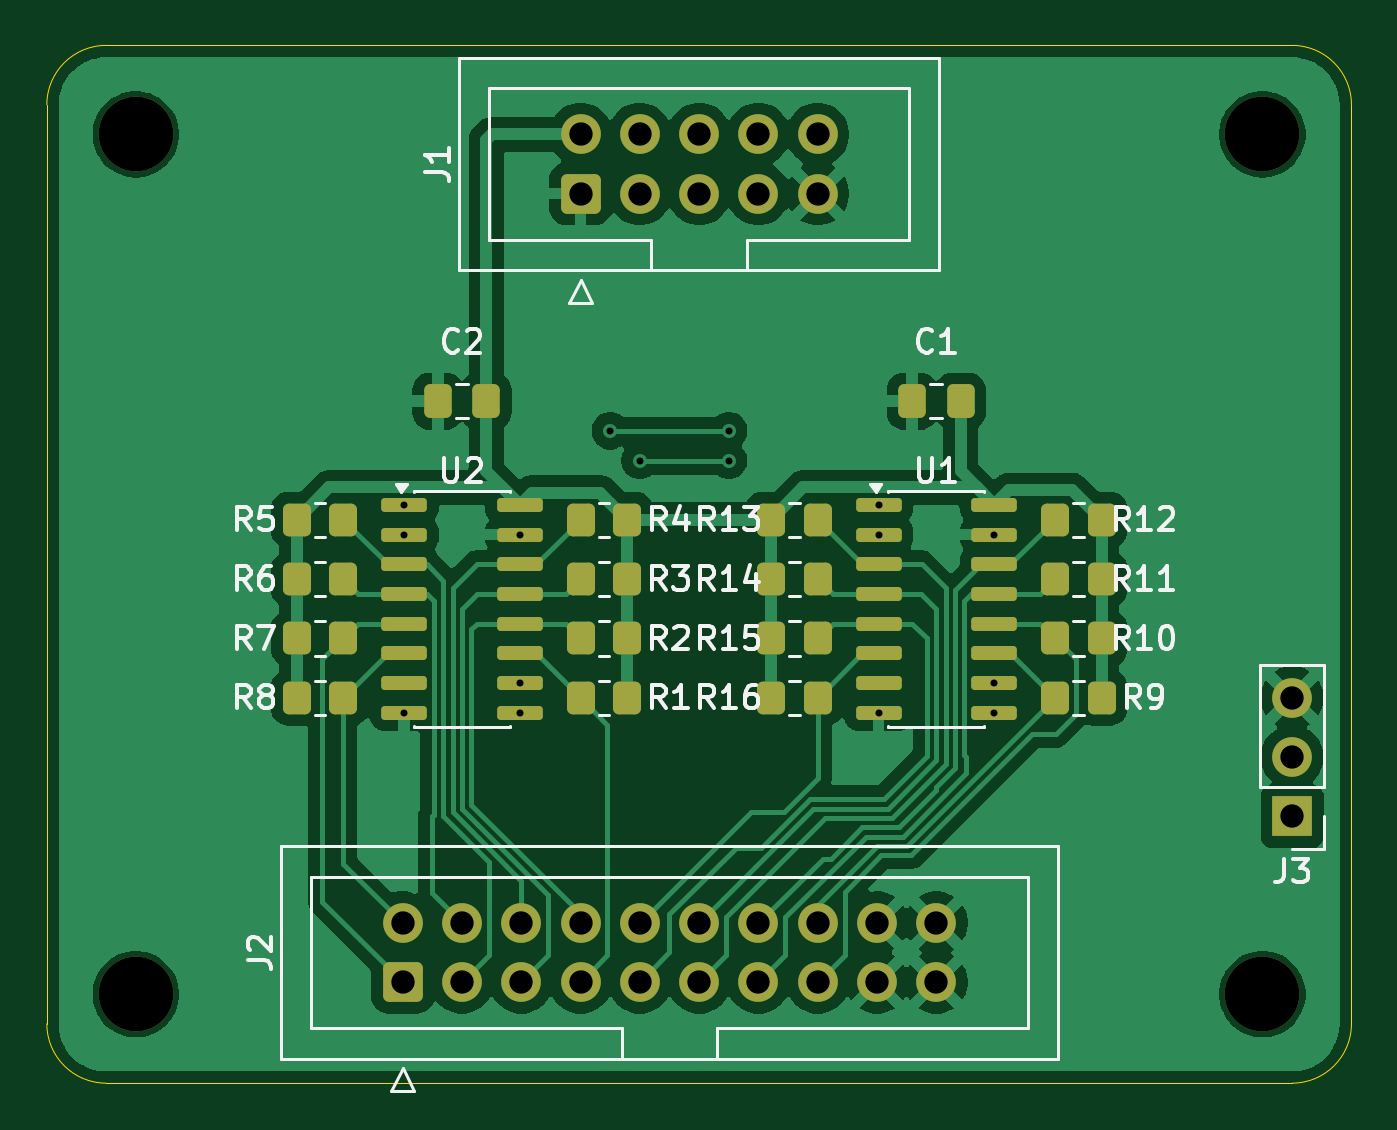
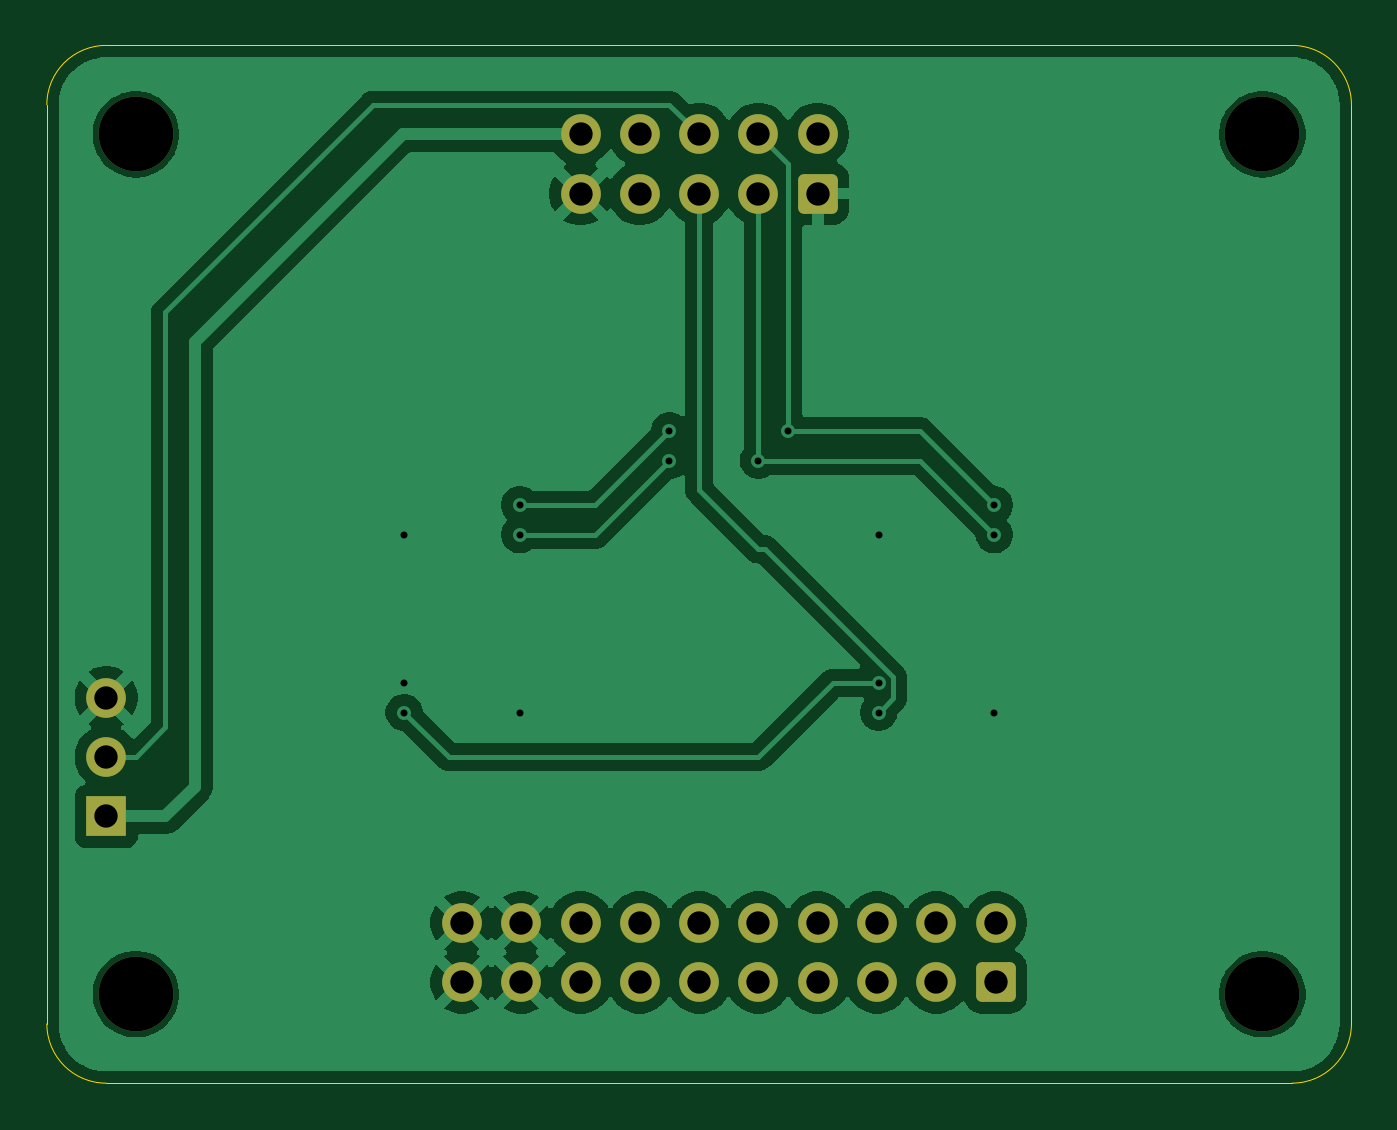
Circuit board: 11 layer files. Board 55.9 x 44.5 mm.
- bottom_copper: pads-B_Cu.gbr (59397 bytes)
- bottom_mask: pads-B_Mask.gbr (2312 bytes)
- paste: pads-B_Paste.gbr (447 bytes)
- bottom_silk: pads-B_Silkscreen.gbr (448 bytes)
- outline: pads-Edge_Cuts.gbr (979 bytes)
- top_copper: pads-F_Cu.gbr (79691 bytes)
- top_mask: pads-F_Mask.gbr (4845 bytes)
- paste: pads-F_Paste.gbr (3510 bytes)
- top_silk: pads-F_Silkscreen.gbr (31904 bytes)
- drill: pads-NPTH.drl (393 bytes)
- drill: pads-PTH.drl (1144 bytes)

=== bottom_copper: pads-B_Cu.gbr (59397 bytes, source omitted) ===
=== bottom_mask: pads-B_Mask.gbr (2312 bytes, source withheld) ===
=== paste: pads-B_Paste.gbr ===
%TF.GenerationSoftware,KiCad,Pcbnew,9.0.7*%
%TF.CreationDate,2026-11-26T17:19:06+00:00*%
%TF.ProjectId,pads,70616473-2e6b-4696-9361-645f70636258,rev?*%
%TF.SameCoordinates,Original*%
%TF.FileFunction,Paste,Bot*%
%TF.FilePolarity,Positive*%
%FSLAX46Y46*%
G04 Gerber Fmt 4.6, Leading zero omitted, Abs format (unit mm)*
G04 Created by KiCad (PCBNEW 9.0.7) date 2026-11-26 17:19:06*
%MOMM*%
%LPD*%
G01*
G04 APERTURE LIST*
G04 APERTURE END LIST*
M02*

=== bottom_silk: pads-B_Silkscreen.gbr ===
%TF.GenerationSoftware,KiCad,Pcbnew,9.0.7*%
%TF.CreationDate,2026-11-26T17:19:06+00:00*%
%TF.ProjectId,pads,70616473-2e6b-4696-9361-645f70636258,rev?*%
%TF.SameCoordinates,Original*%
%TF.FileFunction,Legend,Bot*%
%TF.FilePolarity,Positive*%
%FSLAX46Y46*%
G04 Gerber Fmt 4.6, Leading zero omitted, Abs format (unit mm)*
G04 Created by KiCad (PCBNEW 9.0.7) date 2026-11-26 17:19:06*
%MOMM*%
%LPD*%
G01*
G04 APERTURE LIST*
G04 APERTURE END LIST*
M02*

=== outline: pads-Edge_Cuts.gbr ===
%TF.GenerationSoftware,KiCad,Pcbnew,9.0.7*%
%TF.CreationDate,2026-11-26T17:19:06+00:00*%
%TF.ProjectId,pads,70616473-2e6b-4696-9361-645f70636258,rev?*%
%TF.SameCoordinates,Original*%
%TF.FileFunction,Profile,NP*%
%FSLAX46Y46*%
G04 Gerber Fmt 4.6, Leading zero omitted, Abs format (unit mm)*
G04 Created by KiCad (PCBNEW 9.0.7) date 2026-11-26 17:19:06*
%MOMM*%
%LPD*%
G01*
G04 APERTURE LIST*
%TA.AperFunction,Profile*%
%ADD10C,0.050000*%
%TD*%
G04 APERTURE END LIST*
D10*
X129540000Y-72390000D02*
X129540000Y-111760000D01*
X73660000Y-72390000D02*
X73660000Y-111760000D01*
X127000000Y-69850000D02*
G75*
G02*
X129540000Y-72390000I0J-2540000D01*
G01*
X129540000Y-111760000D02*
G75*
G02*
X127000000Y-114300000I-2540000J0D01*
G01*
X76200000Y-114300000D02*
G75*
G02*
X73660000Y-111760000I0J2540000D01*
G01*
X73660000Y-72390000D02*
G75*
G02*
X76200000Y-69850000I2540000J0D01*
G01*
X76200000Y-114300000D02*
X127000000Y-114300000D01*
X127000000Y-69850000D02*
X76200000Y-69850000D01*
M02*

=== top_copper: pads-F_Cu.gbr (79691 bytes, source omitted) ===
=== top_mask: pads-F_Mask.gbr ===
%TF.GenerationSoftware,KiCad,Pcbnew,9.0.7*%
%TF.CreationDate,2026-11-26T17:19:06+00:00*%
%TF.ProjectId,pads,70616473-2e6b-4696-9361-645f70636258,rev?*%
%TF.SameCoordinates,Original*%
%TF.FileFunction,Soldermask,Top*%
%TF.FilePolarity,Negative*%
%FSLAX46Y46*%
G04 Gerber Fmt 4.6, Leading zero omitted, Abs format (unit mm)*
G04 Created by KiCad (PCBNEW 9.0.7) date 2026-11-26 17:19:06*
%MOMM*%
%LPD*%
G01*
G04 APERTURE LIST*
G04 Aperture macros list*
%AMRoundRect*
0 Rectangle with rounded corners*
0 $1 Rounding radius*
0 $2 $3 $4 $5 $6 $7 $8 $9 X,Y pos of 4 corners*
0 Add a 4 corners polygon primitive as box body*
4,1,4,$2,$3,$4,$5,$6,$7,$8,$9,$2,$3,0*
0 Add four circle primitives for the rounded corners*
1,1,$1+$1,$2,$3*
1,1,$1+$1,$4,$5*
1,1,$1+$1,$6,$7*
1,1,$1+$1,$8,$9*
0 Add four rect primitives between the rounded corners*
20,1,$1+$1,$2,$3,$4,$5,0*
20,1,$1+$1,$4,$5,$6,$7,0*
20,1,$1+$1,$6,$7,$8,$9,0*
20,1,$1+$1,$8,$9,$2,$3,0*%
G04 Aperture macros list end*
%ADD10RoundRect,0.250000X0.600000X-0.600000X0.600000X0.600000X-0.600000X0.600000X-0.600000X-0.600000X0*%
%ADD11C,1.700000*%
%ADD12RoundRect,0.250000X0.350000X0.450000X-0.350000X0.450000X-0.350000X-0.450000X0.350000X-0.450000X0*%
%ADD13RoundRect,0.150000X-0.825000X-0.150000X0.825000X-0.150000X0.825000X0.150000X-0.825000X0.150000X0*%
%ADD14C,3.200000*%
%ADD15R,1.700000X1.700000*%
%ADD16RoundRect,0.250000X0.337500X0.475000X-0.337500X0.475000X-0.337500X-0.475000X0.337500X-0.475000X0*%
%ADD17RoundRect,0.250000X-0.350000X-0.450000X0.350000X-0.450000X0.350000X0.450000X-0.350000X0.450000X0*%
G04 APERTURE END LIST*
D10*
%TO.C,J2*%
X88900000Y-109972500D03*
D11*
X88900000Y-107432500D03*
X91440000Y-109972500D03*
X91440000Y-107432500D03*
X93980000Y-109972500D03*
X93980000Y-107432500D03*
X96520000Y-109972500D03*
X96520000Y-107432500D03*
X99060000Y-109972500D03*
X99060000Y-107432500D03*
X101600000Y-109972500D03*
X101600000Y-107432500D03*
X104140000Y-109972500D03*
X104140000Y-107432500D03*
X106680000Y-109972500D03*
X106680000Y-107432500D03*
X109220000Y-109972500D03*
X109220000Y-107432500D03*
X111760000Y-109972500D03*
X111760000Y-107432500D03*
%TD*%
D12*
%TO.C,R3*%
X98520000Y-92710000D03*
X96520000Y-92710000D03*
%TD*%
D13*
%TO.C,U1*%
X109285000Y-89535000D03*
X109285000Y-90805000D03*
X109285000Y-92075000D03*
X109285000Y-93345000D03*
X109285000Y-94615000D03*
X109285000Y-95885000D03*
X109285000Y-97155000D03*
X109285000Y-98425000D03*
X114235000Y-98425000D03*
X114235000Y-97155000D03*
X114235000Y-95885000D03*
X114235000Y-94615000D03*
X114235000Y-93345000D03*
X114235000Y-92075000D03*
X114235000Y-90805000D03*
X114235000Y-89535000D03*
%TD*%
D14*
%TO.C,REF\u002A\u002A*%
X125730000Y-73660000D03*
%TD*%
D15*
%TO.C,J3*%
X127000000Y-102870000D03*
D11*
X127000000Y-100330000D03*
X127000000Y-97790000D03*
%TD*%
D16*
%TO.C,C2*%
X92477500Y-85090000D03*
X90402500Y-85090000D03*
%TD*%
D14*
%TO.C,REF\u002A\u002A*%
X125730000Y-110490000D03*
%TD*%
D17*
%TO.C,R7*%
X84360000Y-95250000D03*
X86360000Y-95250000D03*
%TD*%
D14*
%TO.C,REF\u002A\u002A*%
X77470000Y-110490000D03*
%TD*%
D17*
%TO.C,R6*%
X84360000Y-92710000D03*
X86360000Y-92710000D03*
%TD*%
D12*
%TO.C,R10*%
X118840000Y-95250000D03*
X116840000Y-95250000D03*
%TD*%
%TO.C,R11*%
X118840000Y-92710000D03*
X116840000Y-92710000D03*
%TD*%
D17*
%TO.C,R8*%
X84360000Y-97790000D03*
X86360000Y-97790000D03*
%TD*%
D12*
%TO.C,R12*%
X118840000Y-90170000D03*
X116840000Y-90170000D03*
%TD*%
D14*
%TO.C,REF\u002A\u002A*%
X77470000Y-73660000D03*
%TD*%
D16*
%TO.C,C1*%
X112797500Y-85090000D03*
X110722500Y-85090000D03*
%TD*%
D17*
%TO.C,R15*%
X104680000Y-95250000D03*
X106680000Y-95250000D03*
%TD*%
D12*
%TO.C,R9*%
X118840000Y-97790000D03*
X116840000Y-97790000D03*
%TD*%
D17*
%TO.C,R14*%
X104680000Y-92710000D03*
X106680000Y-92710000D03*
%TD*%
D12*
%TO.C,R2*%
X98520000Y-95250000D03*
X96520000Y-95250000D03*
%TD*%
D17*
%TO.C,R5*%
X84360000Y-90170000D03*
X86360000Y-90170000D03*
%TD*%
%TO.C,R16*%
X104680000Y-97790000D03*
X106680000Y-97790000D03*
%TD*%
D12*
%TO.C,R4*%
X98520000Y-90170000D03*
X96520000Y-90170000D03*
%TD*%
D10*
%TO.C,J1*%
X96520000Y-76200000D03*
D11*
X96520000Y-73660000D03*
X99060000Y-76200000D03*
X99060000Y-73660000D03*
X101600000Y-76200000D03*
X101600000Y-73660000D03*
X104140000Y-76200000D03*
X104140000Y-73660000D03*
X106680000Y-76200000D03*
X106680000Y-73660000D03*
%TD*%
D17*
%TO.C,R13*%
X104680000Y-90170000D03*
X106680000Y-90170000D03*
%TD*%
D12*
%TO.C,R1*%
X98520000Y-97790000D03*
X96520000Y-97790000D03*
%TD*%
D13*
%TO.C,U2*%
X88965000Y-89535000D03*
X88965000Y-90805000D03*
X88965000Y-92075000D03*
X88965000Y-93345000D03*
X88965000Y-94615000D03*
X88965000Y-95885000D03*
X88965000Y-97155000D03*
X88965000Y-98425000D03*
X93915000Y-98425000D03*
X93915000Y-97155000D03*
X93915000Y-95885000D03*
X93915000Y-94615000D03*
X93915000Y-93345000D03*
X93915000Y-92075000D03*
X93915000Y-90805000D03*
X93915000Y-89535000D03*
%TD*%
M02*

=== paste: pads-F_Paste.gbr ===
%TF.GenerationSoftware,KiCad,Pcbnew,9.0.7*%
%TF.CreationDate,2026-11-26T17:19:06+00:00*%
%TF.ProjectId,pads,70616473-2e6b-4696-9361-645f70636258,rev?*%
%TF.SameCoordinates,Original*%
%TF.FileFunction,Paste,Top*%
%TF.FilePolarity,Positive*%
%FSLAX46Y46*%
G04 Gerber Fmt 4.6, Leading zero omitted, Abs format (unit mm)*
G04 Created by KiCad (PCBNEW 9.0.7) date 2026-11-26 17:19:06*
%MOMM*%
%LPD*%
G01*
G04 APERTURE LIST*
G04 Aperture macros list*
%AMRoundRect*
0 Rectangle with rounded corners*
0 $1 Rounding radius*
0 $2 $3 $4 $5 $6 $7 $8 $9 X,Y pos of 4 corners*
0 Add a 4 corners polygon primitive as box body*
4,1,4,$2,$3,$4,$5,$6,$7,$8,$9,$2,$3,0*
0 Add four circle primitives for the rounded corners*
1,1,$1+$1,$2,$3*
1,1,$1+$1,$4,$5*
1,1,$1+$1,$6,$7*
1,1,$1+$1,$8,$9*
0 Add four rect primitives between the rounded corners*
20,1,$1+$1,$2,$3,$4,$5,0*
20,1,$1+$1,$4,$5,$6,$7,0*
20,1,$1+$1,$6,$7,$8,$9,0*
20,1,$1+$1,$8,$9,$2,$3,0*%
G04 Aperture macros list end*
%ADD10RoundRect,0.250000X0.350000X0.450000X-0.350000X0.450000X-0.350000X-0.450000X0.350000X-0.450000X0*%
%ADD11RoundRect,0.150000X-0.825000X-0.150000X0.825000X-0.150000X0.825000X0.150000X-0.825000X0.150000X0*%
%ADD12RoundRect,0.250000X0.337500X0.475000X-0.337500X0.475000X-0.337500X-0.475000X0.337500X-0.475000X0*%
%ADD13RoundRect,0.250000X-0.350000X-0.450000X0.350000X-0.450000X0.350000X0.450000X-0.350000X0.450000X0*%
G04 APERTURE END LIST*
D10*
%TO.C,R3*%
X98520000Y-92710000D03*
X96520000Y-92710000D03*
%TD*%
D11*
%TO.C,U1*%
X109285000Y-89535000D03*
X109285000Y-90805000D03*
X109285000Y-92075000D03*
X109285000Y-93345000D03*
X109285000Y-94615000D03*
X109285000Y-95885000D03*
X109285000Y-97155000D03*
X109285000Y-98425000D03*
X114235000Y-98425000D03*
X114235000Y-97155000D03*
X114235000Y-95885000D03*
X114235000Y-94615000D03*
X114235000Y-93345000D03*
X114235000Y-92075000D03*
X114235000Y-90805000D03*
X114235000Y-89535000D03*
%TD*%
D12*
%TO.C,C2*%
X92477500Y-85090000D03*
X90402500Y-85090000D03*
%TD*%
D13*
%TO.C,R7*%
X84360000Y-95250000D03*
X86360000Y-95250000D03*
%TD*%
%TO.C,R6*%
X84360000Y-92710000D03*
X86360000Y-92710000D03*
%TD*%
D10*
%TO.C,R10*%
X118840000Y-95250000D03*
X116840000Y-95250000D03*
%TD*%
%TO.C,R11*%
X118840000Y-92710000D03*
X116840000Y-92710000D03*
%TD*%
D13*
%TO.C,R8*%
X84360000Y-97790000D03*
X86360000Y-97790000D03*
%TD*%
D10*
%TO.C,R12*%
X118840000Y-90170000D03*
X116840000Y-90170000D03*
%TD*%
D12*
%TO.C,C1*%
X112797500Y-85090000D03*
X110722500Y-85090000D03*
%TD*%
D13*
%TO.C,R15*%
X104680000Y-95250000D03*
X106680000Y-95250000D03*
%TD*%
D10*
%TO.C,R9*%
X118840000Y-97790000D03*
X116840000Y-97790000D03*
%TD*%
D13*
%TO.C,R14*%
X104680000Y-92710000D03*
X106680000Y-92710000D03*
%TD*%
D10*
%TO.C,R2*%
X98520000Y-95250000D03*
X96520000Y-95250000D03*
%TD*%
D13*
%TO.C,R5*%
X84360000Y-90170000D03*
X86360000Y-90170000D03*
%TD*%
%TO.C,R16*%
X104680000Y-97790000D03*
X106680000Y-97790000D03*
%TD*%
D10*
%TO.C,R4*%
X98520000Y-90170000D03*
X96520000Y-90170000D03*
%TD*%
D13*
%TO.C,R13*%
X104680000Y-90170000D03*
X106680000Y-90170000D03*
%TD*%
D10*
%TO.C,R1*%
X98520000Y-97790000D03*
X96520000Y-97790000D03*
%TD*%
D11*
%TO.C,U2*%
X88965000Y-89535000D03*
X88965000Y-90805000D03*
X88965000Y-92075000D03*
X88965000Y-93345000D03*
X88965000Y-94615000D03*
X88965000Y-95885000D03*
X88965000Y-97155000D03*
X88965000Y-98425000D03*
X93915000Y-98425000D03*
X93915000Y-97155000D03*
X93915000Y-95885000D03*
X93915000Y-94615000D03*
X93915000Y-93345000D03*
X93915000Y-92075000D03*
X93915000Y-90805000D03*
X93915000Y-89535000D03*
%TD*%
M02*

=== top_silk: pads-F_Silkscreen.gbr (31904 bytes, source omitted) ===
=== drill: pads-NPTH.drl ===
M48
; DRILL file {KiCad 9.0.7} date 2026-11-26T17:19:02+0000
; FORMAT={-:-/ absolute / metric / decimal}
; #@! TF.CreationDate,2026-11-26T17:19:02+00:00
; #@! TF.GenerationSoftware,Kicad,Pcbnew,9.0.7
; #@! TF.FileFunction,NonPlated,1,2,NPTH
FMAT,2
METRIC
; #@! TA.AperFunction,NonPlated,NPTH,ComponentDrill
T1C3.200
%
G90
G05
T1
X77.47Y-73.66
X77.47Y-110.49
X125.73Y-73.66
X125.73Y-110.49
M30

=== drill: pads-PTH.drl ===
M48
; DRILL file {KiCad 9.0.7} date 2026-11-26T17:19:02+0000
; FORMAT={-:-/ absolute / metric / decimal}
; #@! TF.CreationDate,2026-11-26T17:19:02+00:00
; #@! TF.GenerationSoftware,Kicad,Pcbnew,9.0.7
; #@! TF.FileFunction,Plated,1,2,PTH
FMAT,2
METRIC
; #@! TA.AperFunction,Plated,PTH,ViaDrill
T1C0.300
; #@! TA.AperFunction,Plated,PTH,ComponentDrill
T2C1.000
%
G90
G05
T1
X88.965Y-89.535
X88.965Y-90.805
X88.965Y-98.425
X93.915Y-90.805
X93.915Y-97.155
X93.915Y-98.425
X97.79Y-86.36
X99.06Y-87.63
X102.87Y-86.36
X102.87Y-87.63
X109.285Y-89.535
X109.285Y-90.805
X109.285Y-98.425
X114.235Y-90.805
X114.235Y-97.155
X114.235Y-98.425
T2
X88.9Y-107.432
X88.9Y-109.972
X91.44Y-107.432
X91.44Y-109.972
X93.98Y-107.432
X93.98Y-109.972
X96.52Y-73.66
X96.52Y-76.2
X96.52Y-107.432
X96.52Y-109.972
X99.06Y-73.66
X99.06Y-76.2
X99.06Y-107.432
X99.06Y-109.972
X101.6Y-73.66
X101.6Y-76.2
X101.6Y-107.432
X101.6Y-109.972
X104.14Y-73.66
X104.14Y-76.2
X104.14Y-107.432
X104.14Y-109.972
X106.68Y-73.66
X106.68Y-76.2
X106.68Y-107.432
X106.68Y-109.972
X109.22Y-107.432
X109.22Y-109.972
X111.76Y-107.432
X111.76Y-109.972
X127.0Y-97.79
X127.0Y-100.33
X127.0Y-102.87
M30
